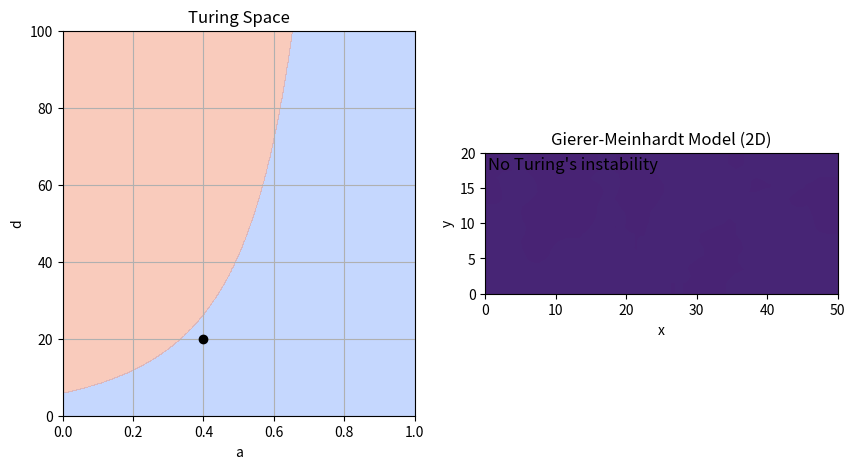

Write Python code to recreate this figure.
from typing import Tuple

import matplotlib.animation as animation
import matplotlib.pyplot as plt
import numpy as np
from matplotlib.axes import Axes
from matplotlib.backend_bases import MouseEvent


def gierer_meinhardt_ode(
    t: float,
    uv: np.ndarray,
    gamma: float = 1,
    a: float = 0.40,
    b: float = 1.00,
    d: float = 30,
    dx: float = 1,
) -> np.ndarray:
    """ODEs for the Gierer-Meinhardt model in 1D

    Parameters
    ----------
    t : float
        Time variable (not used in the function)
    uv : np.ndarray
        Array containing the concentrations of u and v
    gamma : float
        Reaction rate parameter, by default 1
    a : float
        Reaction rate parameter, by default 0.40
    b : float
        Reaction rate parameter, by default 1.00
    d : float
        Diffusion rate parameter of v, by default 30
    dx : float
        Spatial step size, by default 1

    Returns
    -------
    np.ndarray
        Array containing the time derivatives of u and v
    """
    # Compute the Laplacian via finite differences
    lap = -4 * uv

    # Immediate neighbors (up, down, left, right)
    lap += np.roll(uv, shift=1, axis=1)  # up
    lap += np.roll(uv, shift=-1, axis=1)  # down
    lap += np.roll(uv, shift=1, axis=2)  # left
    lap += np.roll(uv, shift=-1, axis=2)  # right
    lap /= dx**2

    # Extract the matrices for u and v
    u, v = uv
    lu, lv = lap

    # Compute the ODEs
    f = a - b * u + u**2 / (v)
    g = u**2 - v
    du_dt = lu + gamma * f  # D1 = 1
    dv_dt = d * lv + gamma * g  # D2= d
    return np.array([du_dt, dv_dt])


def gierer_meinhardt_fixed_point(a: float = 0.40, b: float = 1.00) -> np.ndarray:
    """Compute the fixed point of the Gierer-Meinhardt model."""
    # The fixed point is given by f(u*, v*) = 0 and g(u*, v*) = 0
    # We can solve this system of equations analytically
    u = (1 + a) / b
    v = u**2
    return np.array([u, v])


def giere_meinhardt_derivative(
    u: float, v: float, b: float = 1.00
) -> Tuple[float, float, float, float]:
    """Compute the derivatives of the Gierer-Meinhardt model."""
    fu = -b + 2 * u / v
    fv = -(u**2) / v**2
    gu = 2 * u
    gv = -1.0
    return fu, fv, gu, gv


def is_turing_instability(a: float = 0.40, b: float = 1.00, d: float = 30) -> bool:
    """Check if the conditions for Turing instability are met."""
    # Compute the fixed point
    u_star, v_star = gierer_meinhardt_fixed_point(a, b)
    # Evaluate the derivatives at the fixed point
    fu, fv, gu, gv = giere_meinhardt_derivative(u_star, v_star, b)
    # Compute the determinant of the Jacobian
    nabla = fu * gv - fv * gu
    # Check the conditions
    cond1 = (fu + gv) < 0  # Trace of the Jacobian
    cond2 = nabla > 0  # Determinant of the Jacobian
    cond3 = (gv + d * fu) > (2 * np.sqrt(d) * np.sqrt(nabla))
    return cond1 & cond2 & cond3


def find_unstable_spatial_modes(
    a: float = 0.40,
    b: float = 1.00,
    d: float = 30.0,
    gamma: float = 1.0,
    length_x: float = 20.0,
    length_y: float = 50.0,
    num_modes: int = 10,
    boundary_conditions: str = "neumann",
) -> np.ndarray:
    """
    Find the leading spatial modes (wavenumbers) from linear stability analysis.

    Parameters
    ----------
    a : float
        Reaction parameter a.
    b : float
        Reaction parameter b.
    d : float
        Diffusion coefficient for v (D2).
    length_x : float
        L1 domain length.
    length_y : float
        L2 domain length.
    num_modes : int
        Number of wavenumbers (modes) to sample in [0, num_modes].
    boundary_conditions : str
        Boundary conditions to apply. Either 'neumann' or 'periodic'.

    Returns
    -------
    np.ndarray
        Array with the indices of the unstable modes, from largest to smallest.
    """
    # Compute the fixed point
    u_star, v_star = gierer_meinhardt_fixed_point(a, b)
    # Evaluate the derivatives at the fixed point
    fu, fv, gu, gv = giere_meinhardt_derivative(u_star, v_star, b)

    # For Neumann BC on [0,L], modes k_n = (n*pi)/L
    # We will check n=0,...,num_modes-1
    n_values = np.arange(num_modes)
    max_eigs = np.zeros((num_modes, num_modes))

    for x in n_values:
        for y in n_values:
            if boundary_conditions == "neumann":
                # For a 1D domain of length L with Neumann boundaries,
                # possible modes are k = n*pi/L, n = 0,1,2,...
                lambda_x = -((x * np.pi / length_x) ** 2)
                lambda_y = -((y * np.pi / length_y) ** 2)
            elif boundary_conditions == "periodic":
                lambda_x = -(((x + 1) * np.pi / length_x) ** 2)
                lambda_y = -(((y + 1) * np.pi / length_y) ** 2)
            else:
                raise ValueError(
                    "Invalid boundary_conditions value. Use 'neumann' or 'periodic'."
                )
            # Compute the eigenvalues of the Jacobian matrix
            a_n = np.array(
                [
                    [gamma * fu + lambda_x + lambda_y, gamma * fv],
                    [gamma * gu, gamma * gv + d * (lambda_x + lambda_y)],
                ]
            )
            sigma1, sigma2 = np.linalg.eigvals(a_n)
            # Discard complex part
            sigma1, sigma2 = sigma1.real, sigma2.real
            max_eigs[x, y] = max(sigma1, sigma2)

    # Sort indices from largest to smallest eigenvalue
    sorted_indices = np.argsort(max_eigs.flatten())[::-1]
    # Filter the positive eigenvalues
    unstable_modes = sorted_indices[max_eigs.flatten()[sorted_indices] > 0]
    # Turn the indices into tuples (x, y)
    unstable_modes = [
        (x, y) for x in unstable_modes // num_modes for y in unstable_modes % num_modes
    ]

    return unstable_modes


def animate_simulation(
    gamma: float = 1,
    b: float = 1.00,
    dx: float = 1.0,
    dt: float = 0.001,
    anim_speed: int = 100,
    length_x: int = 20,
    length_y: int = 50,
    seed: int = 0,
    boundary_conditions: str = "neumann",
):
    """Animate the simulation of the Gierer-Meinhardt model in 1D

    Parameters
    ----------
    dt : float, optional
        Time step size, by default 0.001
    dx : float, optional
        Spatial step size, by default 0.5
    anim_speed : int, optional
        Number of iterations per frame, by default 10
    length_x : float
        L1 domain length, by default 20
    length_y : float
        L2 domain length, by default 50
    seed : int, optional
        Random seed for reproducibility, by default 0
    boundary_conditions : str, optional
        Boundary conditions to apply, by default "neumann"
    """
    # Initialize some variables - Can be modified by the user
    a = 0.40
    d = 20

    # Fix the random seed for reproducibility
    np.random.seed(seed)

    # Compute the number of points in the 2D domain
    lenx = int(length_x / dx)
    leny = int(length_y / dx)

    # Initialize the u and v fields
    uv = np.ones((2, lenx, leny))
    # Add 1% amplitude additive noise, to break the symmetry
    uv += uv * np.random.randn(2, lenx, leny) / 100

    # ------------------------------------------------------------------------ #
    # INITIALIZE PLOT
    # ------------------------------------------------------------------------ #

    # Create a canvas
    fig, axs = plt.subplots(figsize=(10, 5), nrows=1, ncols=2)
    ax_ad: Axes = axs[0]  # a vs d
    ax_uv: Axes = axs[1]  # U vs V

    # ------------------------------------------------------------------------ #
    # A-D PLANE
    # ------------------------------------------------------------------------ #

    # In this plane, we will plot the Turing instability conditions
    # The function we designed can work with arrays, so we will create a
    # meshgrid to compute the Turing instability in the entire plane
    arr_a = np.linspace(0, 1, 1000)
    arr_d = np.linspace(0, 100, 1000)
    mesh_a, mesh_d = np.meshgrid(arr_a, arr_d)
    mask_turing = is_turing_instability(mesh_a, b, mesh_d)

    # The following matplotlib function will plot the Turing instability region
    # We use a contour plot to show the region where the conditions are met
    ax_ad.contourf(mesh_a, mesh_d, mask_turing, cmap="coolwarm", alpha=0.5)

    # We also plot a point, that can be moved by the user
    (plot_adpoint,) = ax_ad.plot([a], [d], color="black", marker="o")

    ax_ad.grid(True)
    ax_ad.set_xlabel("a")
    ax_ad.set_ylabel("d")
    ax_ad.set_title("Turing Space")

    # ------------------------------------------------------------------------ #
    # U-V PLANE
    # ------------------------------------------------------------------------ #

    # Dynamic elements: image and text
    im = ax_uv.imshow(
        uv[1],
        interpolation="bilinear",
        vmin=0,
        vmax=10,
        origin="lower",
        extent=[0, length_y, 0, length_x],
    )
    # Initialize text objects to display the leading spatial modes
    plot_text = ax_uv.text(
        0.02 * length_x,
        0.39 * length_y,
        "No Turing's instability",
        fontsize=12,
        verticalalignment="top",
    )
    plot_text2 = ax_uv.text(
        0.02 * length_x,
        0.34 * length_y,
        "Click to change initial conditions",
        fontsize=12,
        verticalalignment="top",
    )

    # Static elements: Plot limits, title and labels
    ax_uv.set_xlabel("x")
    ax_uv.set_ylabel("y")
    ax_uv.set_title("Gierer-Meinhardt Model (2D)")

    # ------------------------------------------------------------------------ #
    # ANIMATION
    # ------------------------------------------------------------------------ #

    # This function will be called at each frame of the animation, updating the line objects

    def animate(frame: int, unstable_modes: list):
        # Access the variables from the outer scope
        nonlocal a, d, uv

        # Iterate the simulation as many times as the animation speed
        # We use the Euler's method to integrate the ODEs
        # We cannot use solve_ivp because we must impose the boundary conditions
        # at each iteration
        for _ in range(anim_speed):
            dudt = gierer_meinhardt_ode(0, uv, gamma=gamma, a=a, b=b, d=d, dx=dx)
            uv = uv + dudt * dt
            # The simulation may explode if the time step is too large
            # When this happens, we raise an error and stop the simulation
            if np.isnan(uv).any():
                raise ValueError("Simulation exploded. Reduce dt or increase dx.")
            # Apply boundary conditions
            if boundary_conditions == "neumann":
                # Neumann - zero flux boundary conditions
                uv[:, 0, :] = uv[:, 1, :]
                uv[:, -1, :] = uv[:, -2, :]
                uv[:, :, 0] = uv[:, :, 1]
                uv[:, :, -1] = uv[:, :, -2]
            elif boundary_conditions == "periodic":
                # Periodic conditions are already implemented in the laplacian function
                pass
            else:
                raise ValueError(
                    "Invalid boundary_conditions value. Use 'neumann' or 'periodic'."
                )

        # Update the displayed image
        im.set_array(uv[1])
        plot_adpoint.set_data([a], [d])
        if len(unstable_modes) == 0:
            plot_text.set_text("No Turing's instability")
            plot_text2.set_text("")
        else:
            plot_text.set_text(f"Leading spatial mode: {unstable_modes[0]}")
            ls_modes = ", ".join(map(str, unstable_modes[1:4]))
            plot_text2.set_text(f"Unstable modes: {ls_modes}")

        # The function must return an iterable with all the artists that have changed
        return [im, plot_adpoint, plot_text, plot_text2]

    ani = animation.FuncAnimation(fig, animate, fargs=([],), interval=1, blit=True)

    # ------------------------------------------------------------------------ #
    # INTERACTION
    # ------------------------------------------------------------------------ #

    # We define a function that will be called when the user clicks on the plot
    # It will update the initial conditions and restart the animation

    def update_simulation(event: MouseEvent):
        # Access the a and d variables from the outer scope and modify them
        nonlocal a, d, uv

        # The click only works if it is inside the phase plane or stability diagram
        if event.inaxes == ax_ad:
            a = event.xdata
            d = event.ydata
        else:
            return

        # Reset to a constant line
        uv = np.ones((2, lenx, leny)) * uv.mean()
        # Add 1% amplitude additive noise, to break the symmetry
        uv += uv * np.random.randn(lenx, leny) / 100

        unstable_modes = find_unstable_spatial_modes(
            a=a,
            b=b,
            d=d,
            gamma=gamma,
            length_x=length_x,
            length_y=length_y,
            boundary_conditions=boundary_conditions,
        )

        # Stop the current animation, reset the frame sequence, and start a new animation
        ani.event_source.stop()
        ani.frame_seq = ani.new_frame_seq()
        ani._args = (unstable_modes,)
        ani.event_source.start()

    # Connect the click event to the update function
    fig.canvas.mpl_connect("button_press_event", update_simulation)

    # Show the interactive plot
    plt.show()


if __name__ == "__main__":
    animate_simulation()
